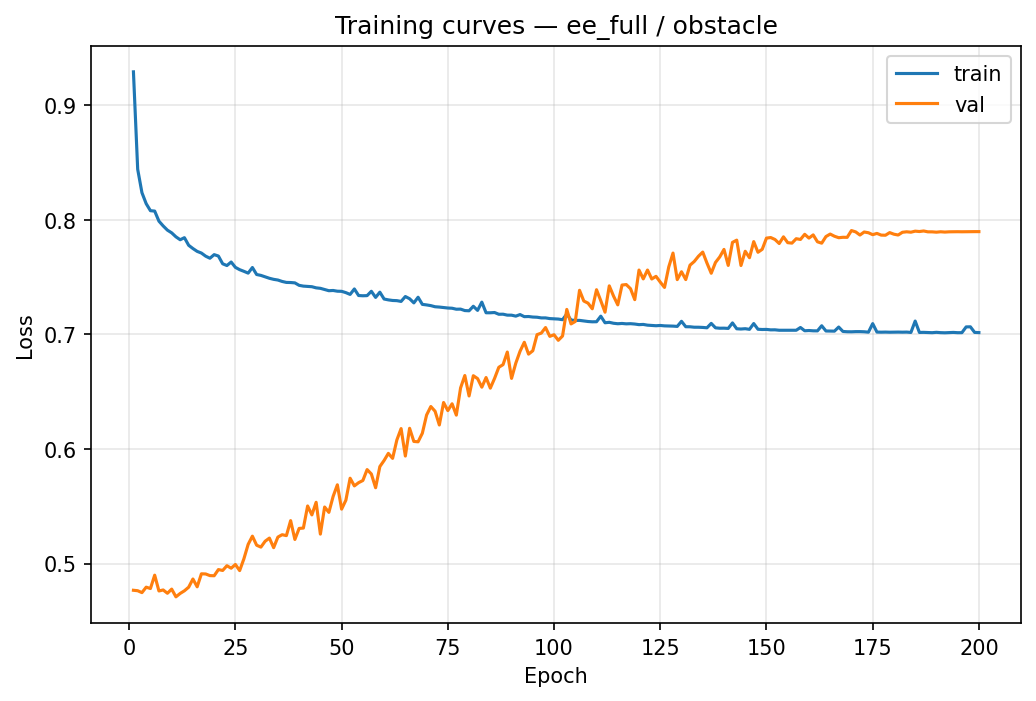

Source data for this figure (header and first rows):
epoch, train_loss, val_loss
1, 0.9293, 0.4766
2, 0.8442, 0.4762
3, 0.8238, 0.4746
4, 0.8142, 0.4793
5, 0.808, 0.4782
6, 0.8077, 0.4898
7, 0.7989, 0.476
8, 0.7947, 0.4769
9, 0.7911, 0.474
10, 0.7887, 0.4776
11, 0.7852, 0.4709
12, 0.7827, 0.4739
13, 0.7845, 0.4762
14, 0.7778, 0.4793
15, 0.775, 0.4865
16, 0.7725, 0.4797
17, 0.7711, 0.491
18, 0.7683, 0.4909
19, 0.7665, 0.4894
20, 0.7697, 0.4893
21, 0.7684, 0.4947
22, 0.7617, 0.4939
23, 0.7602, 0.4981
24, 0.7632, 0.4959
25, 0.7586, 0.4991
26, 0.7565, 0.4938
27, 0.7551, 0.5041
28, 0.7535, 0.5167
29, 0.7584, 0.5239
30, 0.7523, 0.516
31, 0.7516, 0.5143
32, 0.7503, 0.5195
33, 0.749, 0.5222
34, 0.7481, 0.5138
35, 0.7475, 0.5231
36, 0.7463, 0.5252
37, 0.7454, 0.5243
38, 0.7453, 0.5374
39, 0.745, 0.521
40, 0.7429, 0.5306
41, 0.7422, 0.5309
42, 0.7419, 0.5502
43, 0.7417, 0.5424
44, 0.7407, 0.5534
45, 0.7403, 0.5257
46, 0.7392, 0.5493
47, 0.7382, 0.5446
48, 0.7384, 0.5586
49, 0.7378, 0.5687
50, 0.7376, 0.5475
51, 0.7365, 0.5552
52, 0.7349, 0.5745
53, 0.7397, 0.5678
54, 0.734, 0.5706
55, 0.7338, 0.5725
56, 0.7339, 0.582
57, 0.7377, 0.5782
58, 0.7323, 0.5662
59, 0.7369, 0.5846
60, 0.7309, 0.59
... 140 more rows
